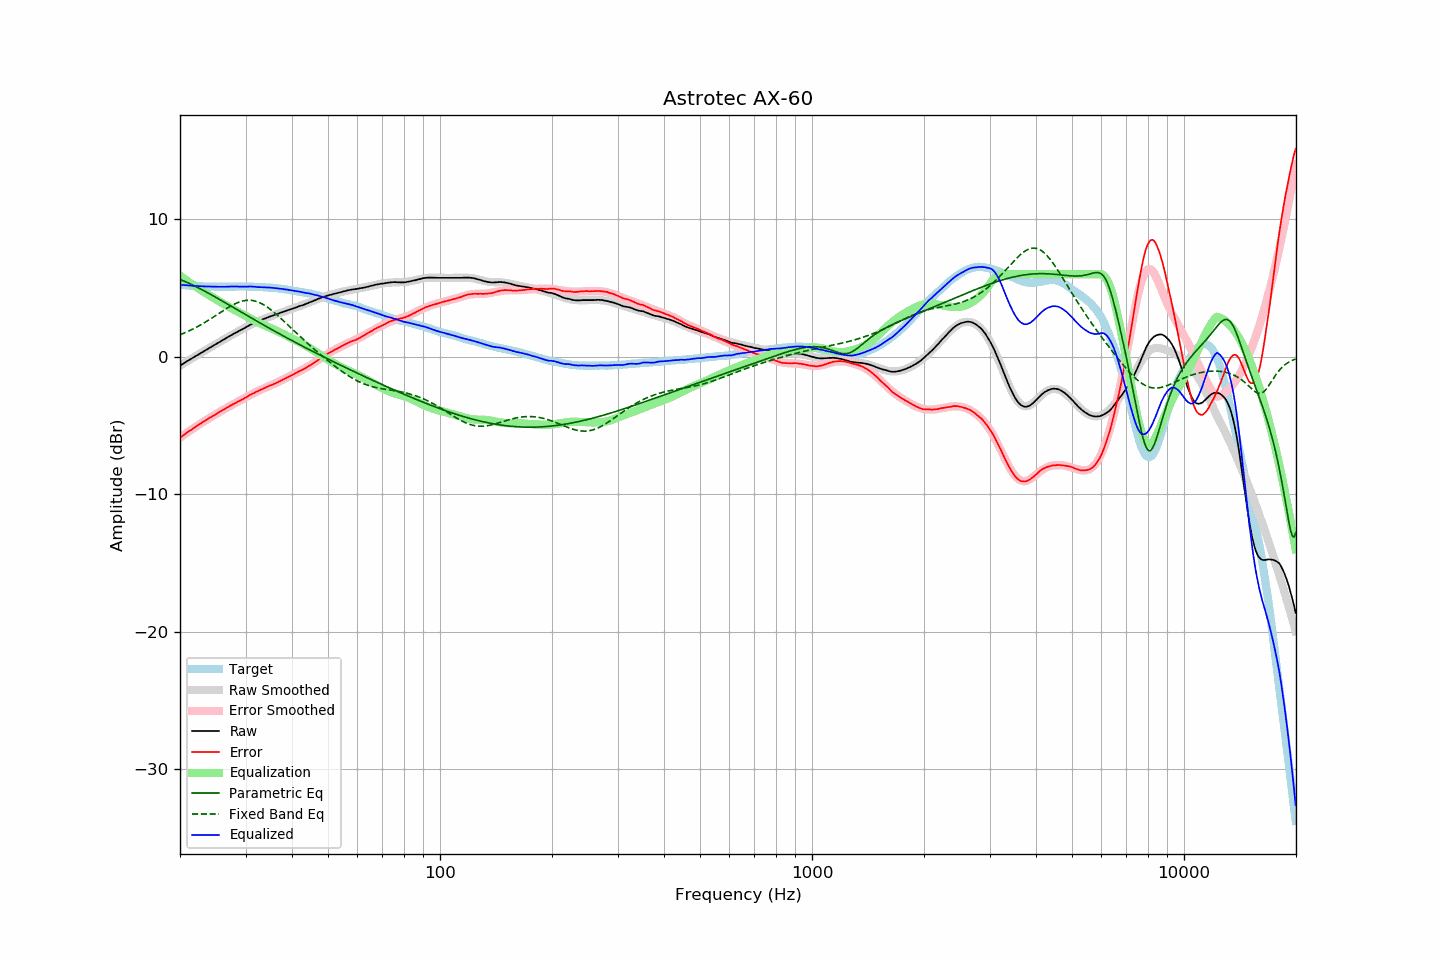

The table this chart was drawn from, first rows:
frequency, raw, error, smoothed, error_smoothed, equalization, parametric_eq, fixed_band_eq, equalized_raw, equalized_smoothed, target
20.00, -0.65, -5.88, -0.65, -5.89, 5.89, 5.62, 1.60, 5.24, 5.24, 5.24
20.20, -0.58, -5.80, -0.57, -5.80, 5.80, 5.57, 1.64, 5.23, 5.23, 5.23
20.40, -0.50, -5.72, -0.50, -5.72, 5.72, 5.53, 1.69, 5.21, 5.22, 5.22
20.61, -0.44, -5.65, -0.43, -5.64, 5.64, 5.48, 1.74, 5.20, 5.20, 5.21
20.81, -0.35, -5.54, -0.36, -5.55, 5.55, 5.42, 1.79, 5.20, 5.19, 5.19
21.02, -0.29, -5.46, -0.29, -5.47, 5.47, 5.37, 1.85, 5.19, 5.18, 5.18
21.23, -0.22, -5.38, -0.22, -5.39, 5.39, 5.32, 1.90, 5.17, 5.17, 5.17
21.44, -0.14, -5.32, -0.15, -5.31, 5.31, 5.26, 1.96, 5.17, 5.16, 5.18
21.66, -0.08, -5.23, -0.07, -5.23, 5.23, 5.21, 2.01, 5.15, 5.16, 5.16
21.87, -0.00, -5.16, -0.00, -5.15, 5.15, 5.15, 2.07, 5.15, 5.15, 5.16
22.09, 0.07, -5.07, 0.07, -5.07, 5.07, 5.09, 2.13, 5.14, 5.14, 5.14
22.31, 0.14, -5.00, 0.14, -5.00, 5.00, 5.03, 2.20, 5.13, 5.13, 5.13
22.54, 0.20, -4.92, 0.21, -4.92, 4.92, 4.98, 2.26, 5.12, 5.13, 5.12
22.76, 0.28, -4.85, 0.28, -4.85, 4.85, 4.91, 2.33, 5.12, 5.12, 5.12
22.99, 0.34, -4.77, 0.35, -4.77, 4.77, 4.85, 2.39, 5.12, 5.12, 5.11
23.22, 0.41, -4.69, 0.41, -4.70, 4.70, 4.79, 2.46, 5.11, 5.11, 5.10
23.45, 0.49, -4.63, 0.48, -4.62, 4.62, 4.73, 2.53, 5.11, 5.11, 5.11
23.69, 0.55, -4.55, 0.55, -4.55, 4.55, 4.66, 2.60, 5.10, 5.10, 5.10
23.92, 0.63, -4.47, 0.62, -4.48, 4.48, 4.60, 2.68, 5.10, 5.10, 5.09
24.16, 0.70, -4.41, 0.69, -4.41, 4.41, 4.54, 2.75, 5.10, 5.10, 5.10
24.40, 0.76, -4.34, 0.76, -4.34, 4.34, 4.47, 2.82, 5.09, 5.10, 5.10
24.65, 0.82, -4.28, 0.83, -4.27, 4.27, 4.40, 2.90, 5.09, 5.09, 5.10
24.89, 0.90, -4.20, 0.90, -4.20, 4.20, 4.34, 2.98, 5.09, 5.09, 5.10
25.14, 0.97, -4.12, 0.97, -4.13, 4.13, 4.27, 3.05, 5.09, 5.09, 5.09
25.39, 1.04, -4.05, 1.03, -4.06, 4.06, 4.21, 3.13, 5.09, 5.09, 5.09
25.65, 1.10, -3.98, 1.10, -3.99, 3.99, 4.14, 3.21, 5.09, 5.09, 5.09
25.91, 1.16, -3.92, 1.17, -3.92, 3.92, 4.07, 3.28, 5.08, 5.09, 5.09
26.16, 1.24, -3.86, 1.24, -3.85, 3.85, 4.00, 3.36, 5.09, 5.09, 5.09
26.43, 1.30, -3.79, 1.31, -3.78, 3.78, 3.94, 3.43, 5.09, 5.09, 5.09
26.69, 1.37, -3.72, 1.37, -3.72, 3.72, 3.87, 3.51, 5.09, 5.09, 5.09
26.96, 1.44, -3.65, 1.44, -3.65, 3.65, 3.80, 3.58, 5.09, 5.09, 5.09
27.23, 1.51, -3.58, 1.51, -3.59, 3.59, 3.73, 3.65, 5.10, 5.09, 5.09
27.50, 1.57, -3.51, 1.57, -3.52, 3.52, 3.66, 3.71, 5.10, 5.10, 5.09
27.77, 1.65, -3.45, 1.64, -3.46, 3.46, 3.59, 3.78, 5.11, 5.10, 5.10
28.05, 1.70, -3.39, 1.70, -3.40, 3.40, 3.53, 3.83, 5.10, 5.10, 5.10
28.33, 1.77, -3.34, 1.77, -3.34, 3.34, 3.46, 3.89, 5.10, 5.10, 5.11
28.62, 1.83, -3.27, 1.83, -3.27, 3.27, 3.39, 3.94, 5.11, 5.10, 5.10
28.90, 1.89, -3.22, 1.90, -3.21, 3.21, 3.32, 3.98, 5.10, 5.11, 5.11
29.19, 1.95, -3.16, 1.96, -3.14, 3.14, 3.25, 4.02, 5.10, 5.11, 5.11
29.48, 2.02, -3.09, 2.02, -3.08, 3.08, 3.18, 4.05, 5.10, 5.11, 5.11
29.78, 2.07, -3.03, 2.09, -3.02, 3.02, 3.12, 4.08, 5.09, 5.10, 5.11
30.08, 2.14, -2.96, 2.15, -2.96, 2.96, 3.05, 4.10, 5.10, 5.10, 5.11
30.38, 2.20, -2.89, 2.21, -2.89, 2.89, 2.98, 4.11, 5.10, 5.10, 5.10
30.68, 2.27, -2.82, 2.27, -2.83, 2.83, 2.91, 4.11, 5.10, 5.10, 5.09
30.99, 2.34, -2.75, 2.33, -2.77, 2.77, 2.84, 4.10, 5.11, 5.09, 5.09
31.30, 2.39, -2.70, 2.38, -2.71, 2.71, 2.78, 4.09, 5.10, 5.09, 5.09
31.61, 2.44, -2.64, 2.44, -2.64, 2.64, 2.71, 4.07, 5.09, 5.08, 5.09
31.93, 2.49, -2.57, 2.49, -2.58, 2.58, 2.64, 4.04, 5.08, 5.08, 5.07
32.24, 2.55, -2.53, 2.55, -2.52, 2.52, 2.57, 4.00, 5.07, 5.07, 5.07
32.57, 2.59, -2.47, 2.60, -2.47, 2.47, 2.51, 3.96, 5.06, 5.07, 5.06
32.89, 2.65, -2.41, 2.65, -2.41, 2.41, 2.44, 3.91, 5.06, 5.06, 5.06
33.22, 2.69, -2.36, 2.70, -2.36, 2.36, 2.37, 3.85, 5.05, 5.06, 5.06
33.55, 2.75, -2.31, 2.74, -2.31, 2.31, 2.31, 3.78, 5.05, 5.05, 5.05
33.89, 2.78, -2.26, 2.79, -2.26, 2.26, 2.24, 3.71, 5.04, 5.04, 5.04
34.23, 2.83, -2.19, 2.83, -2.21, 2.21, 2.18, 3.63, 5.04, 5.04, 5.03
34.57, 2.87, -2.15, 2.88, -2.16, 2.16, 2.11, 3.55, 5.03, 5.03, 5.03
34.92, 2.92, -2.09, 2.92, -2.10, 2.10, 2.04, 3.46, 5.03, 5.02, 5.01
35.27, 2.96, -2.07, 2.96, -2.05, 2.05, 1.98, 3.37, 5.02, 5.01, 5.03
35.62, 3.00, -2.00, 3.01, -2.00, 2.00, 1.91, 3.28, 5.00, 5.01, 5.01
35.97, 3.05, -1.96, 3.05, -1.95, 1.95, 1.85, 3.18, 4.99, 4.99, 5.00
... 635 more rows
